The GitHub repository AyushChandekar/DeepLearning_Assignments contains a labelled image folder "classification" with 12 categories: big bus, big truck, bus large, bus small, car, mid truck, small bus, small truck, truck large, truck medium, truck small, truck extra large. Examples follow, each with its label.

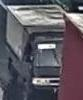
Label: small truck

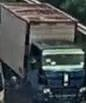
Label: truck small

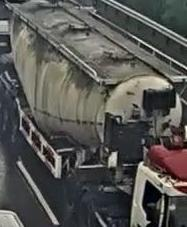
Label: truck extra large

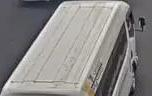
Label: bus small

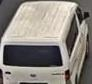
Label: small bus

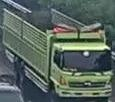
Label: mid truck
